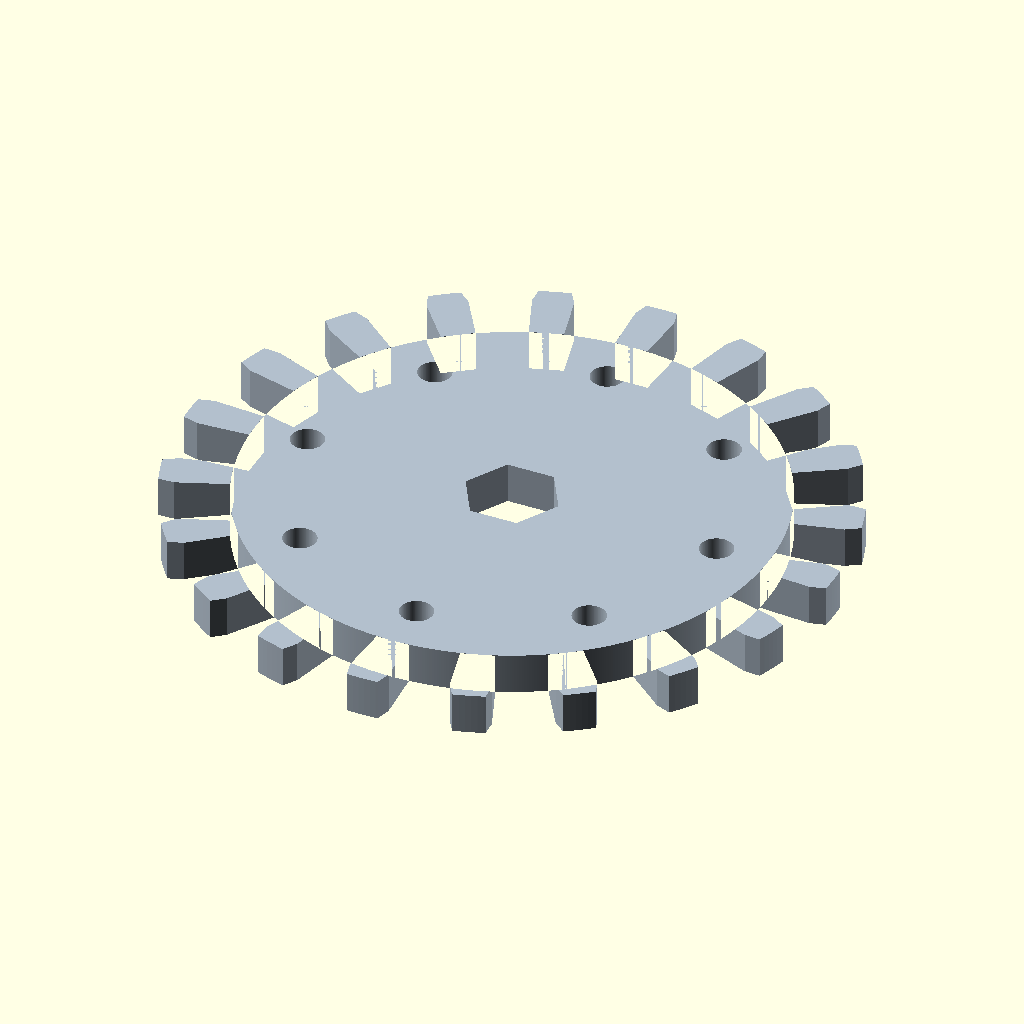
Cell 1 — every parameter at its default value.
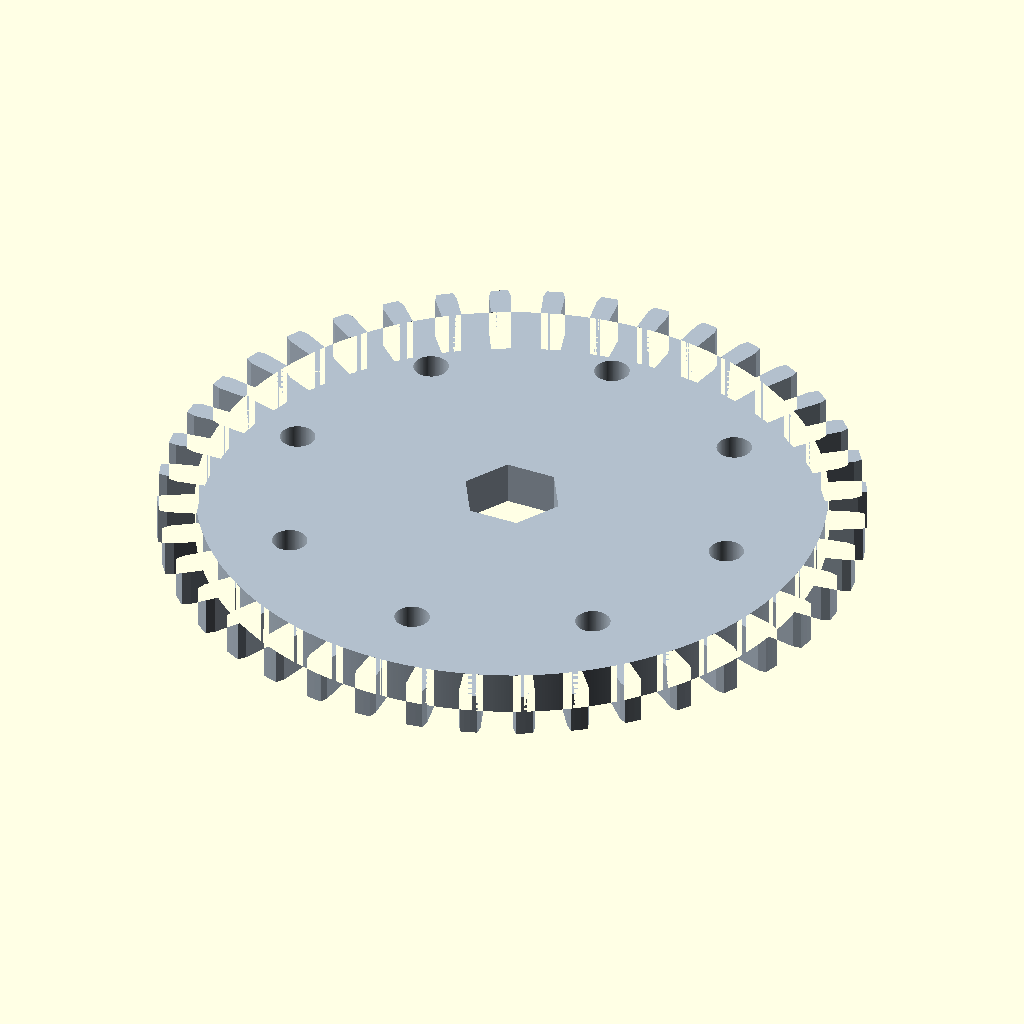
Cell 2: the same model with teeth = 40.
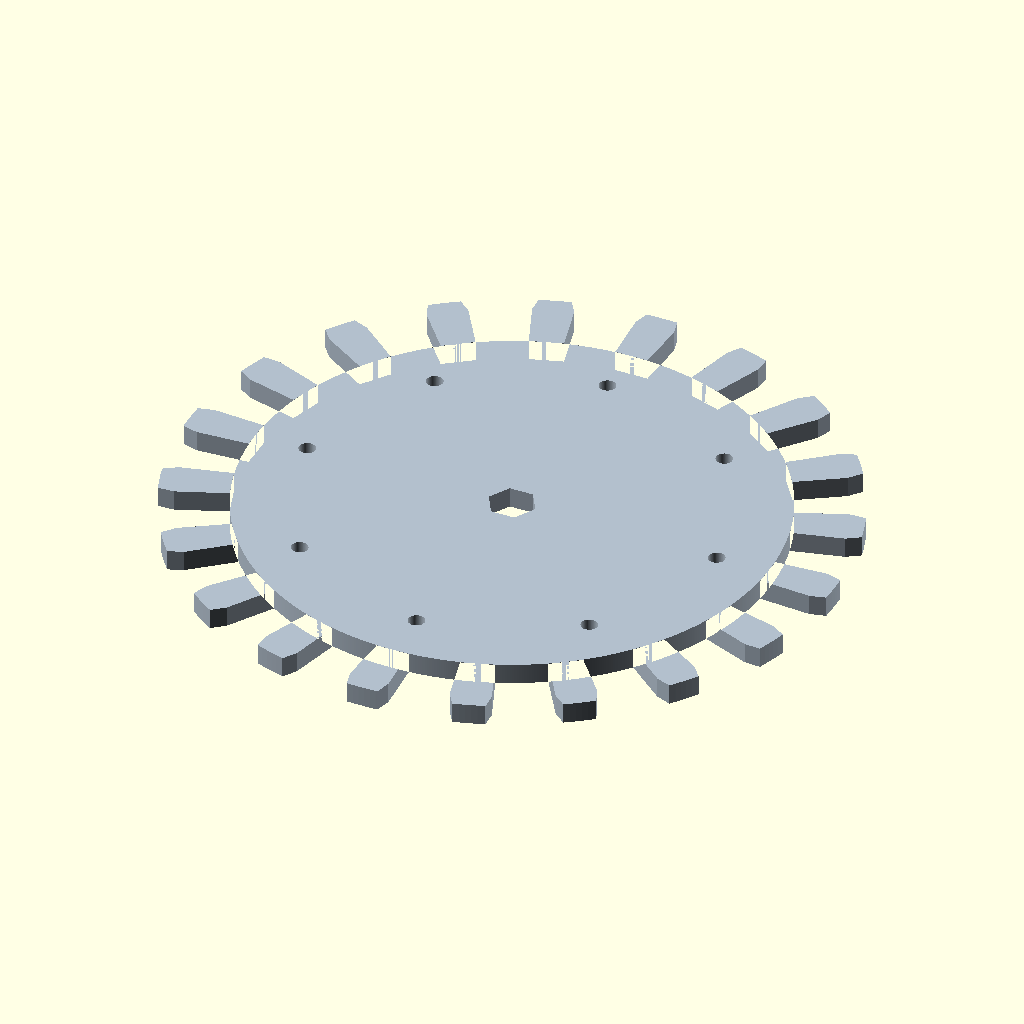
Cell 3 — outer_radius set to 80, the other parameters unchanged.
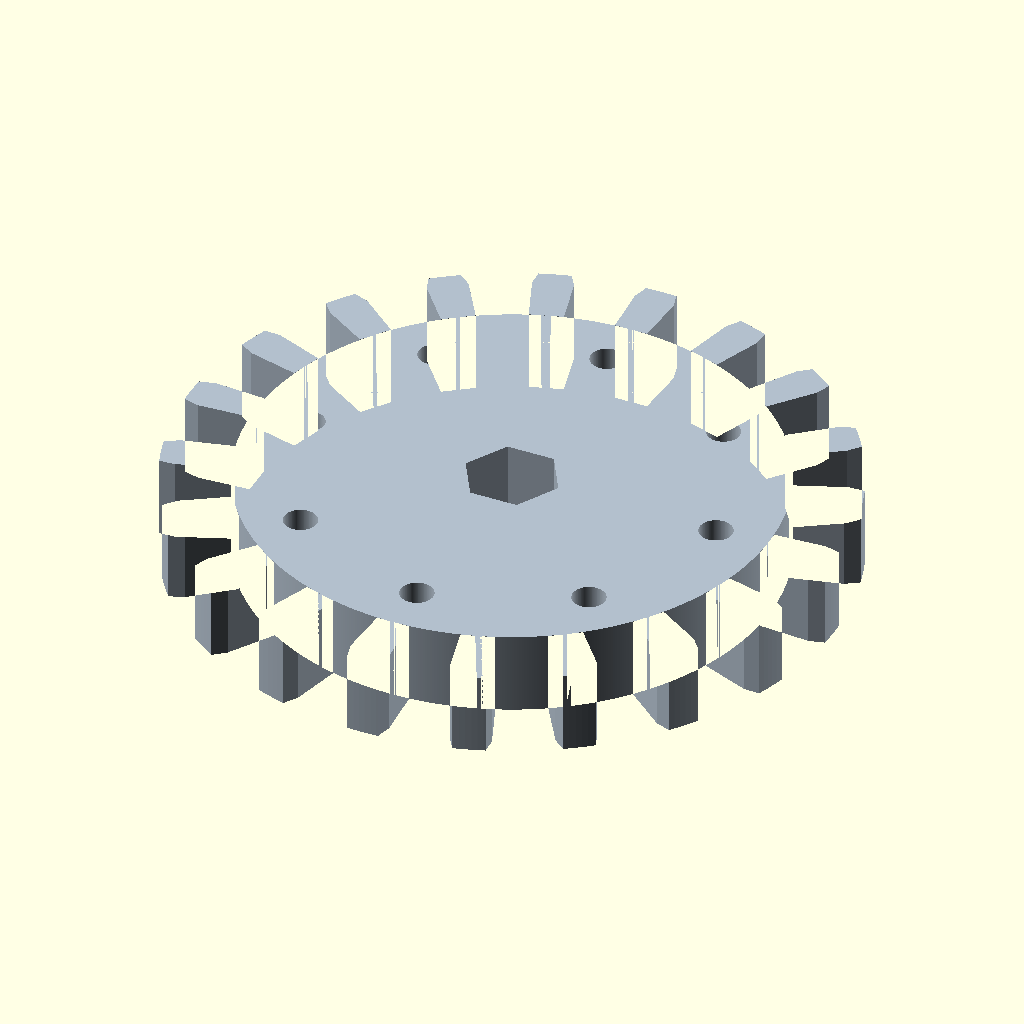
Cell 4 — thickness set to 10, the other parameters unchanged.
All cells are drawn from the same view direction (rotation 55°, 0°, 25°, orthographic, colour scheme Cornfield), but the view is re-fitted for each cell, so position and scale can differ between cells as well as the parameter.
Source of the model, output/2a27ada5-e8d4-4c2a-a876-2383e6049f21/0/output.scad:
// Quality settings for smooth rendering
$fa = 0.5;
$fs = 0.1;

// Gear parameters
teeth = 20;
outer_radius = 40;  // mm
thickness = 5;      // mm
pressure_angle = 20; // degrees

// Calculate standard gear dimensions
module_size = (2 * outer_radius) / (teeth + 2); // 3.636mm
pitch_radius = module_size * teeth / 2;          // 36.36mm
root_radius = pitch_radius - 1.25 * module_size; // 31.82mm
base_radius = pitch_radius * cos(pressure_angle); // 34.15mm

echo("Gear specifications:");
echo("- Module:", module_size, "mm");
echo("- Pitch radius:", pitch_radius, "mm");
echo("- Root radius:", root_radius, "mm");
echo("- Actual tooth depth:", outer_radius - root_radius, "mm");

// Metallic steel finish
color([0.7, 0.75, 0.8]) 
difference() {
    // Main gear body with involute teeth
    linear_extrude(height = thickness, center = true) {
        gear_profile(teeth, outer_radius, pitch_radius, root_radius, pressure_angle);
    }
    
    // Hexagonal bore (10mm across flats)
    translate([0, 0, 0])
    linear_extrude(height = thickness + 2, center = true) {
        circle(d = 11.55, $fn = 6); // Hexagon with ~10mm across flats
    }
    
    // Optional: Add some lightening holes for realism
    for (angle = [0:45:315]) {
        rotate([0, 0, angle])
        translate([pitch_radius * 0.7, 0, 0])
        cylinder(h = thickness + 1, d = 4, center = true);
    }
}

// Main gear profile with involute teeth
module gear_profile(num_teeth, outer_r, pitch_r, root_r, press_angle) {
    tooth_angle = 360 / num_teeth;
    
    union() {
        // Root circle
        circle(r = root_r);
        
        // Generate all teeth
        for (i = [0:num_teeth-1]) {
            rotate([0, 0, i * tooth_angle]) {
                involute_tooth(outer_r, pitch_r, root_r, tooth_angle, press_angle);
            }
        }
    }
}

// Accurate involute tooth profile
module involute_tooth(outer_r, pitch_r, root_r, tooth_angle, press_angle) {
    // Calculate tooth dimensions
    circular_pitch = PI * 2 * pitch_r / teeth;
    tooth_thickness = circular_pitch / 2;
    tooth_half_angle = tooth_thickness / (2 * pitch_r) * 180/PI;
    
    // Create involute tooth shape
    intersection() {
        // Tooth sector
        pie_slice(outer_r, -tooth_half_angle * 0.8, tooth_half_angle * 0.8);
        
        // Tooth profile polygon (approximating involute)
        polygon([
            [root_r, -tooth_half_angle * root_r * PI/180 * 1.3],
            [pitch_r, -tooth_half_angle * pitch_r * PI/180],
            [outer_r, -tooth_half_angle * outer_r * PI/180 * 0.6],
            [outer_r, tooth_half_angle * outer_r * PI/180 * 0.6],
            [pitch_r, tooth_half_angle * pitch_r * PI/180],
            [root_r, tooth_half_angle * root_r * PI/180 * 1.3]
        ]);
    }
}

// Helper module for pie slice
module pie_slice(radius, start_angle, end_angle) {
    intersection() {
        circle(r = radius);
        polygon([
            [0, 0],
            [radius * cos(start_angle), radius * sin(start_angle)],
            for (a = [start_angle:1:end_angle]) [radius * cos(a), radius * sin(a)],
            [radius * cos(end_angle), radius * sin(end_angle)]
        ]);
    }
}
Customizer parameters (derived from the source; name, type, default, range or options):
teeth: number, default 20
outer_radius: number, default 40
thickness: number, default 5
pressure_angle: number, default 20
